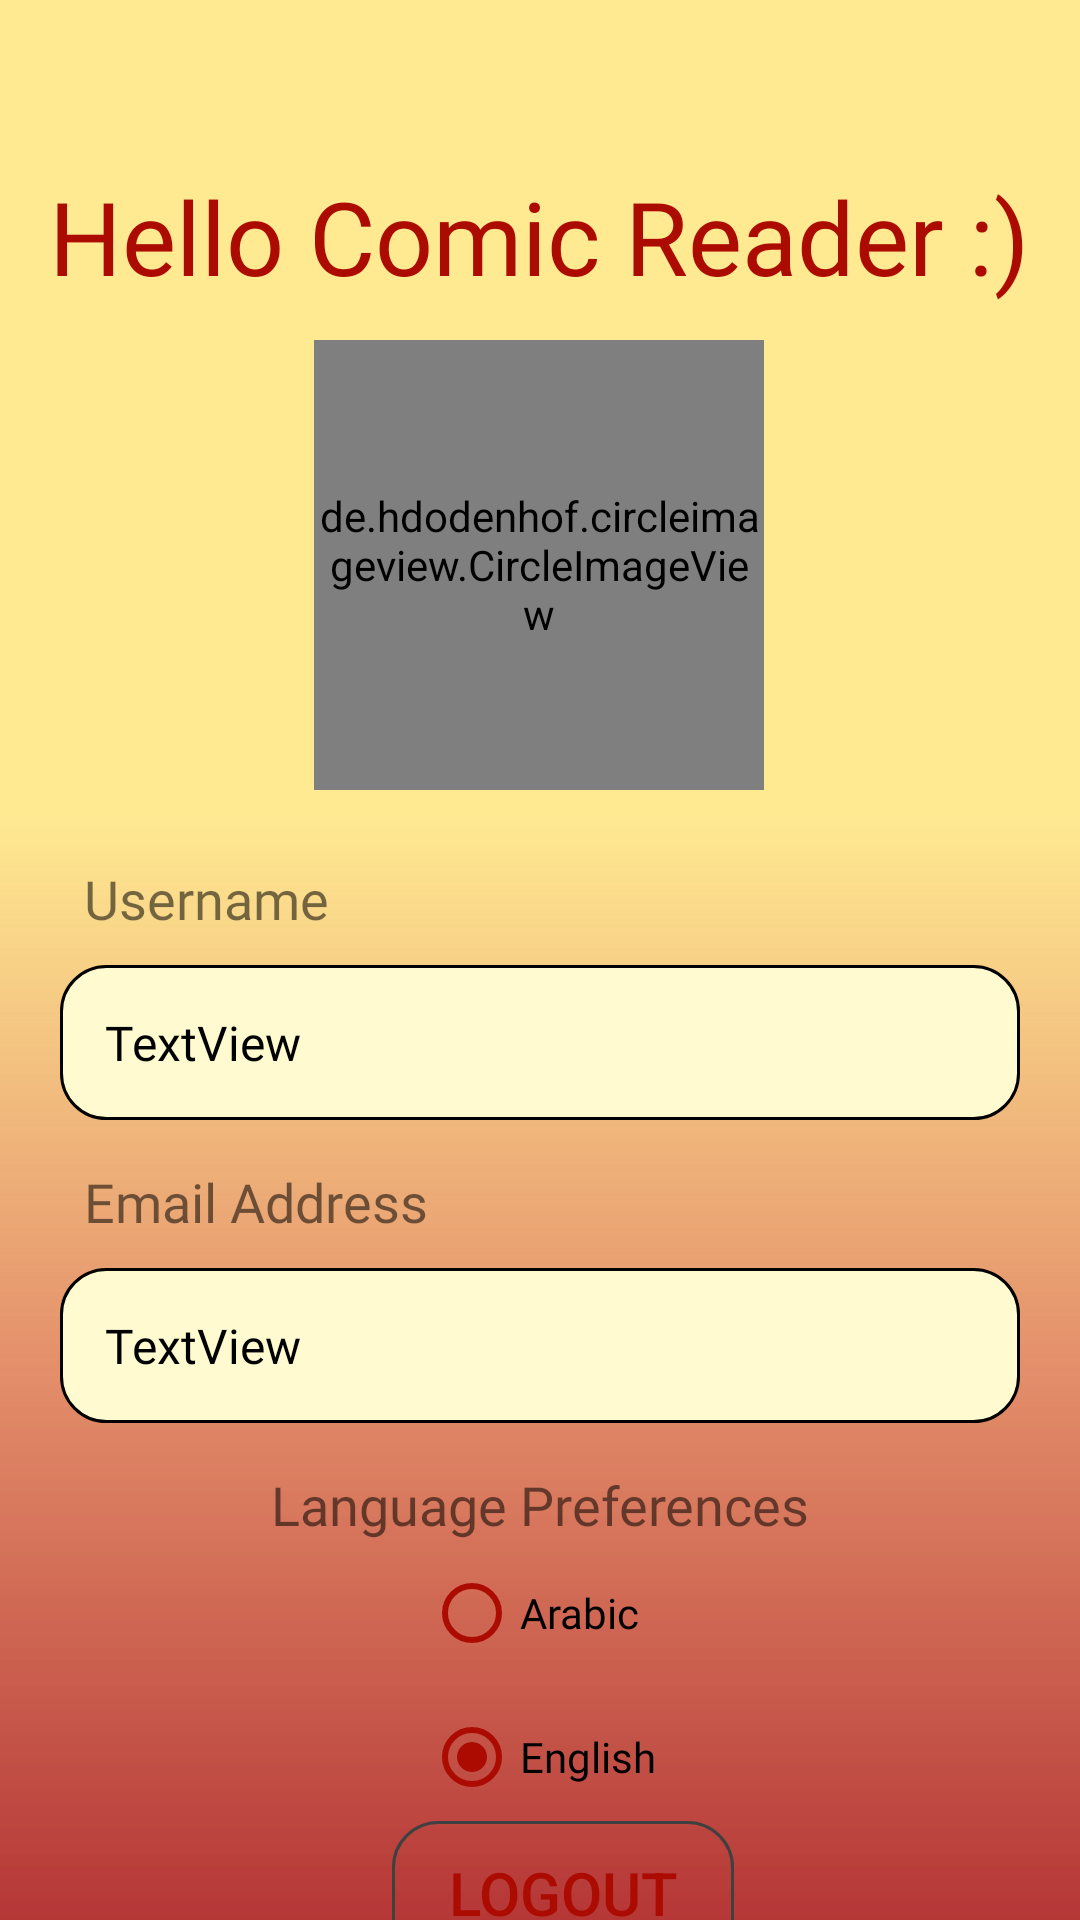

Layout XML and referenced resources for this Android screen:
<!-- AndroidManifest.xml: application theme Theme.ComicToon -->
<!-- res/layout/fragment_profile.xml -->
<?xml version="1.0" encoding="utf-8"?>
<androidx.constraintlayout.widget.ConstraintLayout xmlns:android="http://schemas.android.com/apk/res/android"
    xmlns:app="http://schemas.android.com/apk/res-auto"
    xmlns:tools="http://schemas.android.com/tools"
    android:id="@+id/frameLayout3"
    android:layout_width="match_parent"
    android:layout_height="match_parent"
    android:background="@drawable/login"
    android:scrollbars="vertical"
    tools:context=".views.identity.ProfileFragment">

    
    
    
    
    
    
    
    
    
    

    <TextView
        android:id="@+id/textView3"
        android:layout_width="wrap_content"
        android:layout_height="wrap_content"
        android:layout_marginTop="56dp"
        android:fontFamily="@font/nunito_bold"
        android:text="@string/welcome"
        android:textColor="@color/darkred"
        android:textSize="34sp"
        app:layout_constraintEnd_toEndOf="parent"
        app:layout_constraintHorizontal_bias="0.493"
        app:layout_constraintStart_toStartOf="parent"
        app:layout_constraintTop_toTopOf="parent" />

    <de.hdodenhof.circleimageview.CircleImageView
        android:id="@+id/circleImageView"
        android:layout_width="150dp"
        android:layout_height="150dp"
        android:layout_gravity="center"
        android:layout_marginTop="12dp"
        android:background="@drawable/ic_launcher_foreground"
        android:src="@drawable/ic_launcher_foreground"
        app:layout_constraintEnd_toEndOf="parent"
        app:layout_constraintHorizontal_bias="0.498"
        app:layout_constraintStart_toStartOf="parent"
        app:layout_constraintTop_toBottomOf="@+id/textView3"
        tools:ignore="MissingConstraints" />

    <TextView
        android:id="@+id/userId_textView"
        android:layout_width="0dp"
        android:layout_height="wrap_content"
        android:layout_marginStart="20dp"
        android:layout_marginTop="10dp"
        android:layout_marginEnd="20dp"
        android:background="@drawable/forprofile"
        android:fontFamily="@font/nunito_bold"
        android:padding="15dp"
        android:text="TextView"
        android:textColor="@color/black"
        android:textSize="16sp"
        app:layout_constraintEnd_toEndOf="parent"
        app:layout_constraintHorizontal_bias="0.0"
        app:layout_constraintStart_toStartOf="parent"
        app:layout_constraintTop_toBottomOf="@+id/textView4" />

    <TextView
        android:id="@+id/email_textView"
        android:layout_width="0dp"
        android:layout_height="wrap_content"
        android:layout_marginStart="20dp"
        android:layout_marginTop="10dp"
        android:layout_marginEnd="20dp"
        android:background="@drawable/forprofile"
        android:fontFamily="@font/nunito_bold"
        android:padding="15dp"
        android:text="TextView"
        android:textColor="@color/black"
        android:textSize="16sp"
        app:layout_constraintEnd_toEndOf="parent"
        app:layout_constraintHorizontal_bias="0.0"
        app:layout_constraintStart_toStartOf="parent"
        app:layout_constraintTop_toBottomOf="@+id/textView5" />

    <androidx.appcompat.widget.AppCompatButton
        android:id="@+id/logout_button"
        android:layout_width="114dp"
        android:layout_height="wrap_content"
        android:background="@drawable/strikeshape"
        android:text="@string/logout"
        android:textColor="@color/darkred"
        android:textSize="20sp"
        app:layout_constraintBottom_toBottomOf="parent"
        app:layout_constraintEnd_toEndOf="parent"
        app:layout_constraintHorizontal_bias="0.531"
        app:layout_constraintStart_toStartOf="parent"
        app:layout_constraintTop_toBottomOf="@+id/radioGroup"
        app:layout_constraintVertical_bias="0.152" />

    <TextView
        android:id="@+id/textView4"
        android:layout_width="wrap_content"
        android:layout_height="wrap_content"
        android:layout_marginStart="28dp"
        android:layout_marginTop="24dp"
        android:fontFamily="@font/nunito_bold"
        android:text="@string/Username"
        android:textSize="18sp"
        app:layout_constraintStart_toStartOf="parent"
        app:layout_constraintTop_toBottomOf="@+id/circleImageView" />

    <TextView
        android:id="@+id/textView5"
        android:layout_width="wrap_content"
        android:layout_height="wrap_content"
        android:layout_marginStart="28dp"
        android:layout_marginTop="15dp"
        android:fontFamily="@font/nunito_bold"
        android:text="@string/email"
        android:textSize="18sp"
        app:layout_constraintStart_toStartOf="parent"
        app:layout_constraintTop_toBottomOf="@+id/userId_textView" />

    <TextView
        android:id="@+id/textView"
        android:layout_width="wrap_content"
        android:layout_height="wrap_content"
        android:layout_marginTop="15dp"
        android:fontFamily="@font/nunito_bold"
        android:text="@string/languagepref"
        android:textSize="18sp"
        app:layout_constraintEnd_toEndOf="parent"
        app:layout_constraintStart_toStartOf="parent"
        app:layout_constraintTop_toBottomOf="@+id/email_textView" />

    <RadioGroup
        android:id="@+id/radioGroup"
        android:layout_width="wrap_content"
        android:layout_height="wrap_content"
        app:layout_constraintEnd_toEndOf="parent"
        app:layout_constraintStart_toStartOf="parent"
        app:layout_constraintTop_toBottomOf="@+id/textView">

        <RadioButton
            android:id="@+id/aciv_botton"
            android:layout_width="match_parent"
            android:layout_height="wrap_content"
            android:buttonTint="@color/darkred"
            android:checked="true"
            android:clickable="false"
            android:fontFamily="@font/nunito_bold"
            android:text="@string/arabic"
            android:textColorLink="#000000" />

        <RadioButton
            android:id="@+id/eng_button"
            android:layout_width="match_parent"
            android:layout_height="wrap_content"
            android:buttonTint="@color/darkred"
            android:checked="true"
            android:fontFamily="@font/nunito_bold"
            android:text="@string/english"
            android:textColorLink="#000000" />
    </RadioGroup>

</androidx.constraintlayout.widget.ConstraintLayout>
<!-- resources referenced by this layout -->
<resources>
  <color name="black">#FF000000</color>
  <color name="darkred">#AB0B00</color>
  <!-- drawable forprofile (drawable) -->
  <?xml version="1.0" encoding="utf-8"?>
  <shape xmlns:android="http://schemas.android.com/apk/res/android">
      <corners android:radius="15dp"/>
      <stroke android:color="@android:color/black" android:width="1dp"/>
      <solid android:color="#FFFACF"/>
  
  
  </shape>
  <!-- drawable imagecircle (drawable) -->
  <?xml version="1.0" encoding="utf-8"?>
  <layer-list xmlns:android="http://schemas.android.com/apk/res/android">
  
      <item android:drawable="@drawable/circle"/>
      <item android:drawable="@drawable/bangers"/>
  
  
  </layer-list>
  <!-- drawable login (drawable) -->
  <vector xmlns:android="http://schemas.android.com/apk/res/android"
      xmlns:aapt="http://schemas.android.com/aapt"
      android:width="360dp"
      android:height="640dp"
      android:viewportWidth="360"
      android:viewportHeight="640">
    <path
        android:pathData="M0,0h360v640h-360z">
      <aapt:attr name="android:fillColor">
        <gradient 
            android:startY="0"
            android:startX="180"
            android:endY="640"
            android:endX="180"
            android:type="linear">
          <item android:offset="0.425347" android:color="#FFFFE991"/>
          <item android:offset="0.717014" android:color="#CFDD7347"/>
          <item android:offset="1" android:color="#FCB43434"/>
        </gradient>
      </aapt:attr>
    </path>
  
  
  
  
  
  
  
  
  
  
  
  
  
  
  
  
  
  
  
  
  
  
  
  
  
  
  
  
  
  
  
  
  
  
  </vector>
  <!-- drawable strikeshape (drawable) -->
  <?xml version="1.0" encoding="utf-8"?>
  <shape xmlns:android="http://schemas.android.com/apk/res/android">
      <corners android:radius="15dp" />
      <stroke android:color="#404040" android:width="1dp"/>
      <solid android:color="@android:color/transparent"/>
  
  
  </shape>
  <string name="Username">Username</string>
  <string name="arabic">Arabic</string>
  <string name="email">Email Address</string>
  <string name="english">English</string>
  <string name="languagepref">Language Preferences</string>
  <string name="logout">Logout</string>
  <string name="welcome">Hello Comic Reader :)</string>
  <style name="Theme.ComicToon" parent="Theme.MaterialComponents.DayNight.DarkActionBar">
          
          <item name="colorPrimary">@color/vdarkred</item>
          <item name="colorPrimaryVariant">@color/vdarkred</item>
          <item name="colorOnPrimary">@color/white</item>
          
          <item name="colorSecondary">@color/teal_200</item>
          <item name="colorSecondaryVariant">@color/teal_700</item>
          <item name="colorOnSecondary">@color/black</item>
          
          <item name="android:statusBarColor" tools:targetApi="l">@color/vdarkred</item>
          
      </style>
  <!-- drawable circle (drawable) -->
  <?xml version="1.0" encoding="utf-8"?>
      <shape xmlns:android="http://schemas.android.com/apk/res/android"
          android:innerRadius="0dp"
          android:shape="ring"
          android:thicknessRatio="2"
          android:useLevel="false">
          <solid android:color="@android:color/white" />
          <stroke
              android:width="2dp"
              android:color="@color/Yellow" />
      </shape>
  <!-- drawable bangers: png bitmap (drawable, 30141 bytes) -->
  <color name="vdarkred">#7C0F07</color>
  <color name="white">#FFFFFFFF</color>
  <color name="teal_200">#FF03DAC5</color>
  <color name="teal_700">#FF018786</color>
  <color name="Yellow">#FFE991</color>
</resources>
